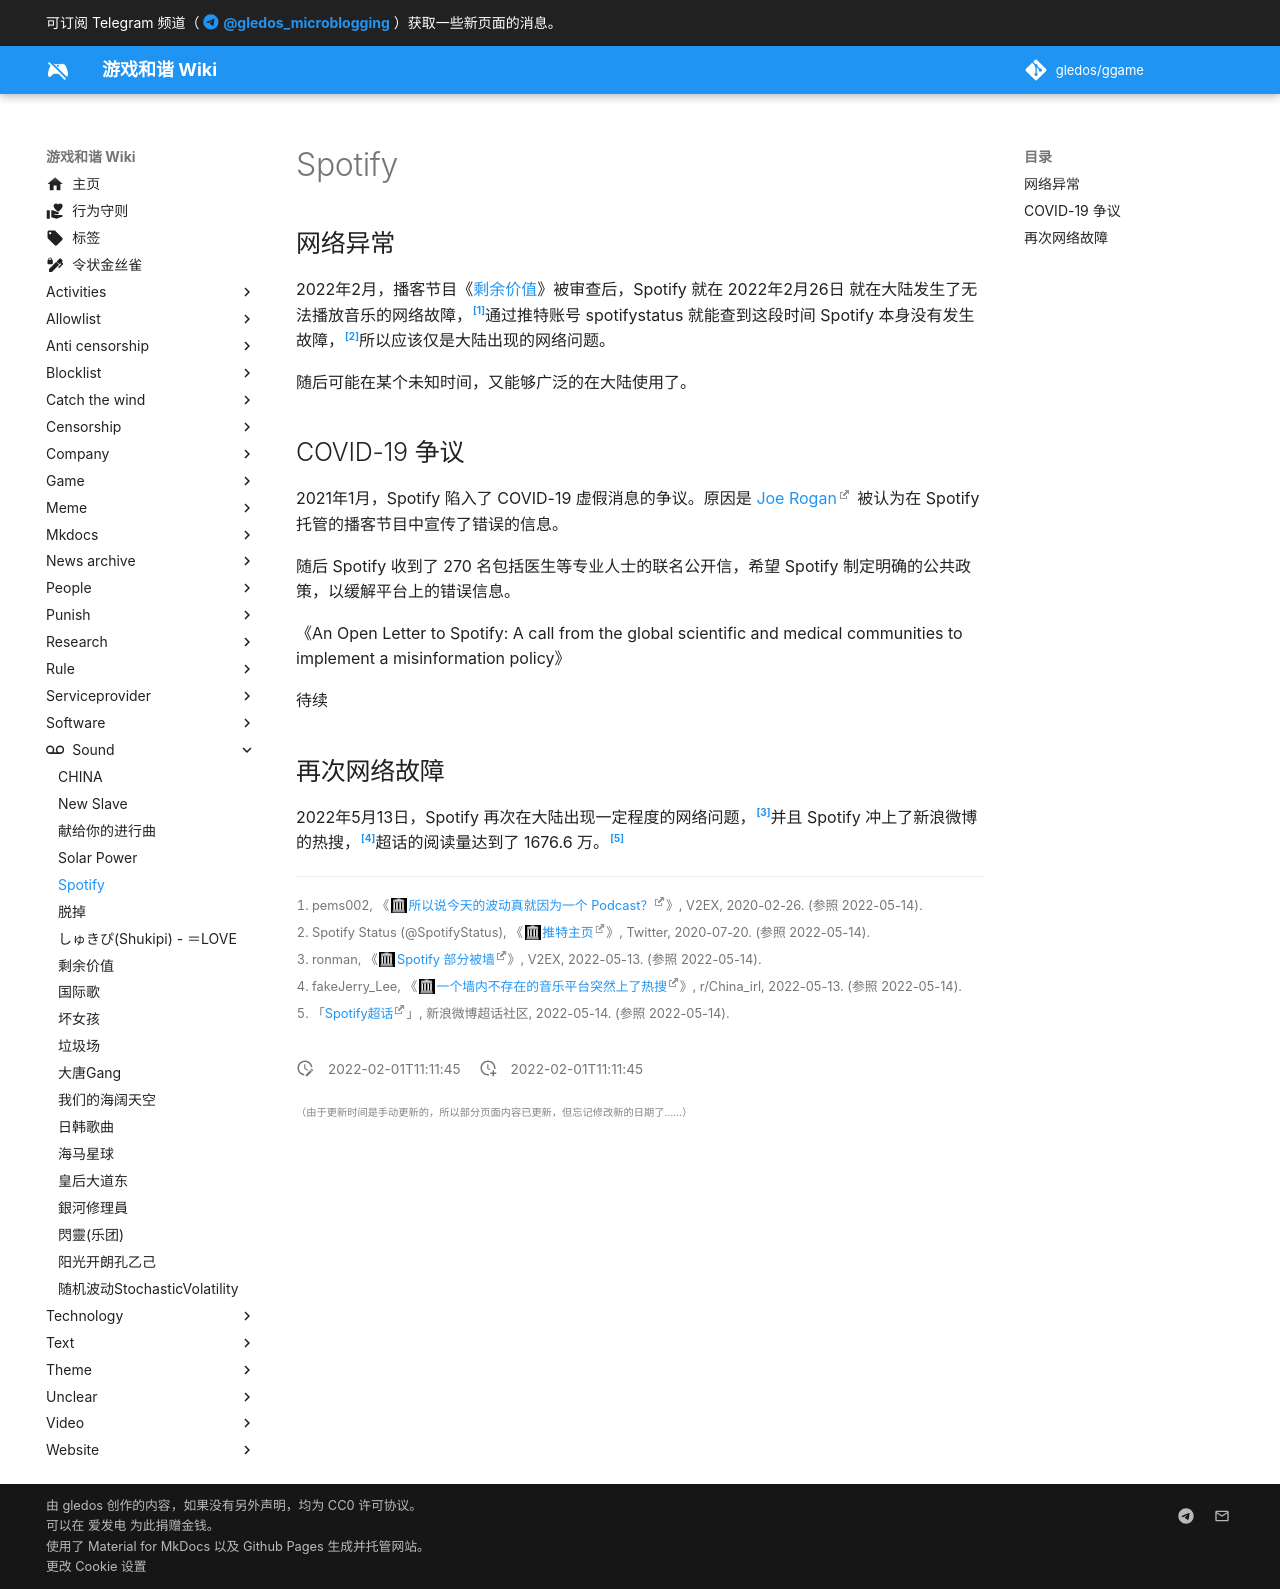

repository: gledos/ggame · page: sound/Spotify.html · generator: mkdocs

---
title: Spotify
description:
published: true
date: "2022-02-01T11:11:45"
特殊标签标记: #无标签
editor: markdown
dateCreated: "2022-02-01T11:11:45"
---

## 网络异常

2022年2月，播客节目《[剩余价值](/sound/剩余价值.md)》被审查后，Spotify 就在 2022年2月26日 就在大陆发生了无法播放音乐的网络故障，[^647871]通过推特账号 spotifystatus 就能查到这段时间 Spotify 本身没有发生故障，[^SpotifyStatus]所以应该仅是大陆出现的网络问题。

[^647871]: pems002, 《[所以说今天的波动真就因为一个 Podcast？](https://web.archive.org/web/20220514013611/https://www.v2ex.com/t/647871)》, V2EX, 2020-02-26. (参照 2022-05-14).

[^SpotifyStatus]: Spotify Status (@SpotifyStatus), 《[推特主页](https://web.archive.org/web/20200720010114/https://twitter.com/SpotifyStatus)》, Twitter, 2020-07-20. (参照 2022-05-14).

随后可能在某个未知时间，又能够广泛的在大陆使用了。

## COVID-19 争议

2021年1月，Spotify 陷入了 COVID-19 虚假消息的争议。原因是 [Joe Rogan](https://en.wikipedia.org/wiki/Joe_Rogan) 被认为在 Spotify 托管的播客节目中宣传了错误的信息。

随后 Spotify 收到了 270 名包括医生等专业人士的联名公开信，希望 Spotify 制定明确的公共政策，以缓解平台上的错误信息。

《An Open Letter to Spotify: A call from the global scientific and medical communities to implement a misinformation policy》

待续

## 再次网络故障

2022年5月13日，Spotify 再次在大陆出现一定程度的网络问题，[^852718]并且 Spotify 冲上了新浪微博的热搜，[^uotuce]超话的阅读量达到了 1676.6 万。[^1008]

[^852718]: ronman, 《[Spotify 部分被墙](https://web.archive.org/web/20220514013617/https://www.v2ex.com/t/852718)》, V2EX, 2022-05-13. (参照 2022-05-14).

[^uotuce]: fakeJerry_Lee, 《[一个墙内不存在的音乐平台突然上了热搜](https://web.archive.org/web/20220513151450/https://www.reddit.com/r/China_irl/comments/uotuce/一个墙内不存在的音乐平台突然上了热搜/)》, r/China_irl, 2022-05-13. (参照 2022-05-14).

[^1008]: 「[Spotify超话](https://weibo.com/p/100808fd539ca17a17132049c4fef4619df638/super_index)」, 新浪微博超话社区, 2022-05-14. (参照 2022-05-14).
